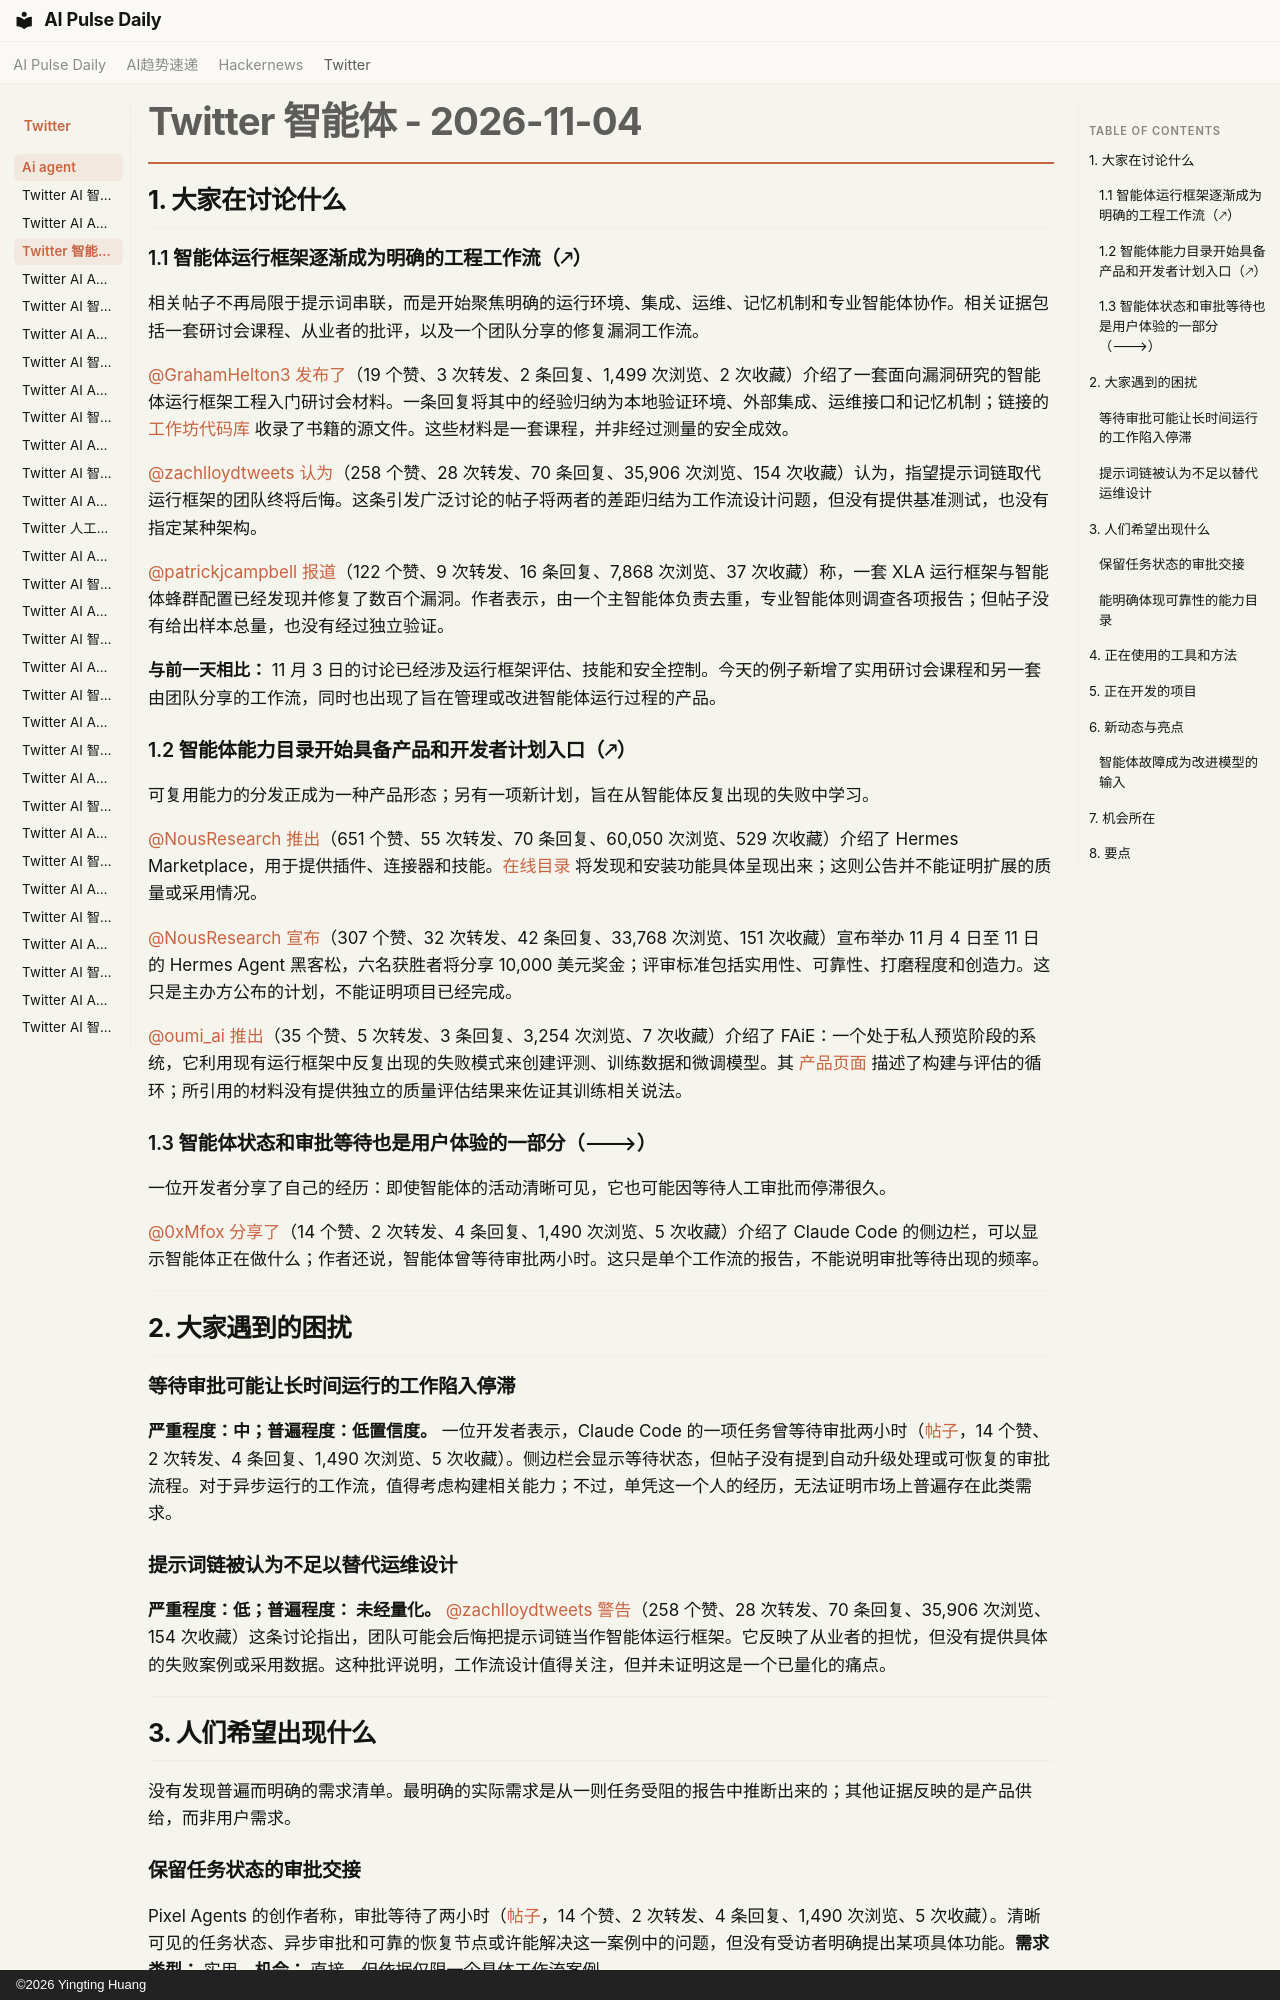

repository: vibewatch/vibewatch.github.io · page: twitter/ai-agent/2026-11-04.zh/index.html · generator: mkdocs · copyright: ©2026 Yingting Huang

# Twitter 智能体 - 2026-11-04

## 1. 大家在讨论什么

### 1.1 智能体运行框架逐渐成为明确的工程工作流（🡕）

相关帖子不再局限于提示词串联，而是开始聚焦明确的运行环境、集成、运维、记忆机制和专业智能体协作。相关证据包括一套研讨会课程、从业者的批评，以及一个团队分享的修复漏洞工作流。

[@GrahamHelton3](https://x.com/GrahamHelton3) [发布了](https://x.com/GrahamHelton3/status/2118030259329949803)（19 个赞、3 次转发、2 条回复、1,499 次浏览、2 次收藏）介绍了一套面向漏洞研究的智能体运行框架工程入门研讨会材料。一条回复将其中的经验归纳为本地验证环境、外部集成、运维接口和记忆机制；链接的 [工作坊代码库](https://github.com/GrahamHelton3/harness-engineering-workshop) 收录了书籍的源文件。这些材料是一套课程，并非经过测量的安全成效。

[@zachlloydtweets](https://x.com/zachlloydtweets) [认为](https://x.com/zachlloydtweets/status/2117944698647494678)（258 个赞、28 次转发、70 条回复、35,906 次浏览、154 次收藏）认为，指望提示词链取代运行框架的团队终将后悔。这条引发广泛讨论的帖子将两者的差距归结为工作流设计问题，但没有提供基准测试，也没有指定某种架构。

[@patrickjcampbell](https://x.com/patrickjcampbell) [报道](https://x.com/patrickjcampbell/status/2117928338422786536)（122 个赞、9 次转发、16 条回复、7,868 次浏览、37 次收藏）称，一套 XLA 运行框架与智能体蜂群配置已经发现并修复了数百个漏洞。作者表示，由一个主智能体负责去重，专业智能体则调查各项报告；但帖子没有给出样本总量，也没有经过独立验证。

**与前一天相比：** 11 月 3 日的讨论已经涉及运行框架评估、技能和安全控制。今天的例子新增了实用研讨会课程和另一套由团队分享的工作流，同时也出现了旨在管理或改进智能体运行过程的产品。

### 1.2 智能体能力目录开始具备产品和开发者计划入口（🡕）

可复用能力的分发正成为一种产品形态；另有一项新计划，旨在从智能体反复出现的失败中学习。

[@NousResearch](https://x.com/NousResearch) [推出](https://x.com/NousResearch/status/2118006378690754694)（651 个赞、55 次转发、70 条回复、60,050 次浏览、529 次收藏）介绍了 Hermes Marketplace，用于提供插件、连接器和技能。[在线目录](https://hermes-agent.nousresearch.com/marketplace/) 将发现和安装功能具体呈现出来；这则公告并不能证明扩展的质量或采用情况。

[@NousResearch](https://x.com/NousResearch) [宣布](https://x.com/NousResearch/status/2117988208528449824)（307 个赞、32 次转发、42 条回复、33,768 次浏览、151 次收藏）宣布举办 11 月 4 日至 11 日的 Hermes Agent 黑客松，六名获胜者将分享 10,000 美元奖金；评审标准包括实用性、可靠性、打磨程度和创造力。这只是主办方公布的计划，不能证明项目已经完成。

[@oumi_ai](https://x.com/oumi_ai) [推出](https://x.com/oumi_ai/status/2117992968347181298)（35 个赞、5 次转发、3 条回复、3,254 次浏览、7 次收藏）介绍了 FAiE：一个处于私人预览阶段的系统，它利用现有运行框架中反复出现的失败模式来创建评测、训练数据和微调模型。其 [产品页面](https://faie.oumi.ai/) 描述了构建与评估的循环；所引用的材料没有提供独立的质量评估结果来佐证其训练相关说法。

### 1.3 智能体状态和审批等待也是用户体验的一部分（🡒）

一位开发者分享了自己的经历：即使智能体的活动清晰可见，它也可能因等待人工审批而停滞很久。

[@0xMfox](https://x.com/0xMfox) [分享了](https://x.com/0xMfox/status/2117975491963945269)（14 个赞、2 次转发、4 条回复、1,490 次浏览、5 次收藏）介绍了 Claude Code 的侧边栏，可以显示智能体正在做什么；作者还说，智能体曾等待审批两小时。这只是单个工作流的报告，不能说明审批等待出现的频率。



---



## 2. 大家遇到的困扰

### 等待审批可能让长时间运行的工作陷入停滞

**严重程度：中；普遍程度：低置信度。** 一位开发者表示，Claude Code 的一项任务曾等待审批两小时（[帖子](https://x.com/0xMfox/status/2117975491963945269)，14 个赞、2 次转发、4 条回复、1,490 次浏览、5 次收藏）。侧边栏会显示等待状态，但帖子没有提到自动升级处理或可恢复的审批流程。对于异步运行的工作流，值得考虑构建相关能力；不过，单凭这一个人的经历，无法证明市场上普遍存在此类需求。

### 提示词链被认为不足以替代运维设计

**严重程度：低；普遍程度： 未经量化。** [@zachlloydtweets](https://x.com/zachlloydtweets) [警告](https://x.com/zachlloydtweets/status/2117944698647494678)（258 个赞、28 次转发、70 条回复、35,906 次浏览、154 次收藏）这条讨论指出，团队可能会后悔把提示词链当作智能体运行框架。它反映了从业者的担忧，但没有提供具体的失败案例或采用数据。这种批评说明，工作流设计值得关注，但并未证明这是一个已量化的痛点。





---





## 3. 人们希望出现什么

没有发现普遍而明确的需求清单。最明确的实际需求是从一则任务受阻的报告中推断出来的；其他证据反映的是产品供给，而非用户需求。

### 保留任务状态的审批交接

Pixel Agents 的创作者称，审批等待了两小时（[帖子](https://x.com/0xMfox/status/2117975491963945269)，14 个赞、2 次转发、4 条回复、1,490 次浏览、5 次收藏）。清晰可见的任务状态、异步审批和可靠的恢复节点或许能解决这一案例中的问题，但没有受访者明确提出某项具体功能。**需求类型：** 实用。**机会：** 直接，但依据仅限一个具体工作流案例。

### 能明确体现可靠性的能力目录

Hermes Marketplace 提供了一个查找插件、连接器和技能的平台；其黑客松也将可靠性列为评审标准之一（[市场公告](https://x.com/NousResearch/status/2118006378690754694)，651 个赞、55 次转发、70 条回复、60,050 次浏览、529 次收藏；[黑客马拉松公告](https://x.com/NousResearch/status/2117988208528449824)，307 个赞、32 次转发、42 条回复、33,768 次浏览、151 次收藏）。这些帖子没有显示用户要求安全性或质量评级，因此，提供经过验证的兼容性信息和可追溯来源的目录只是推断，并非用户明确表达的需求。**需求类型：** 实用，但未经验证。**机会：根据现有证据，属于** 愿景型。



---
